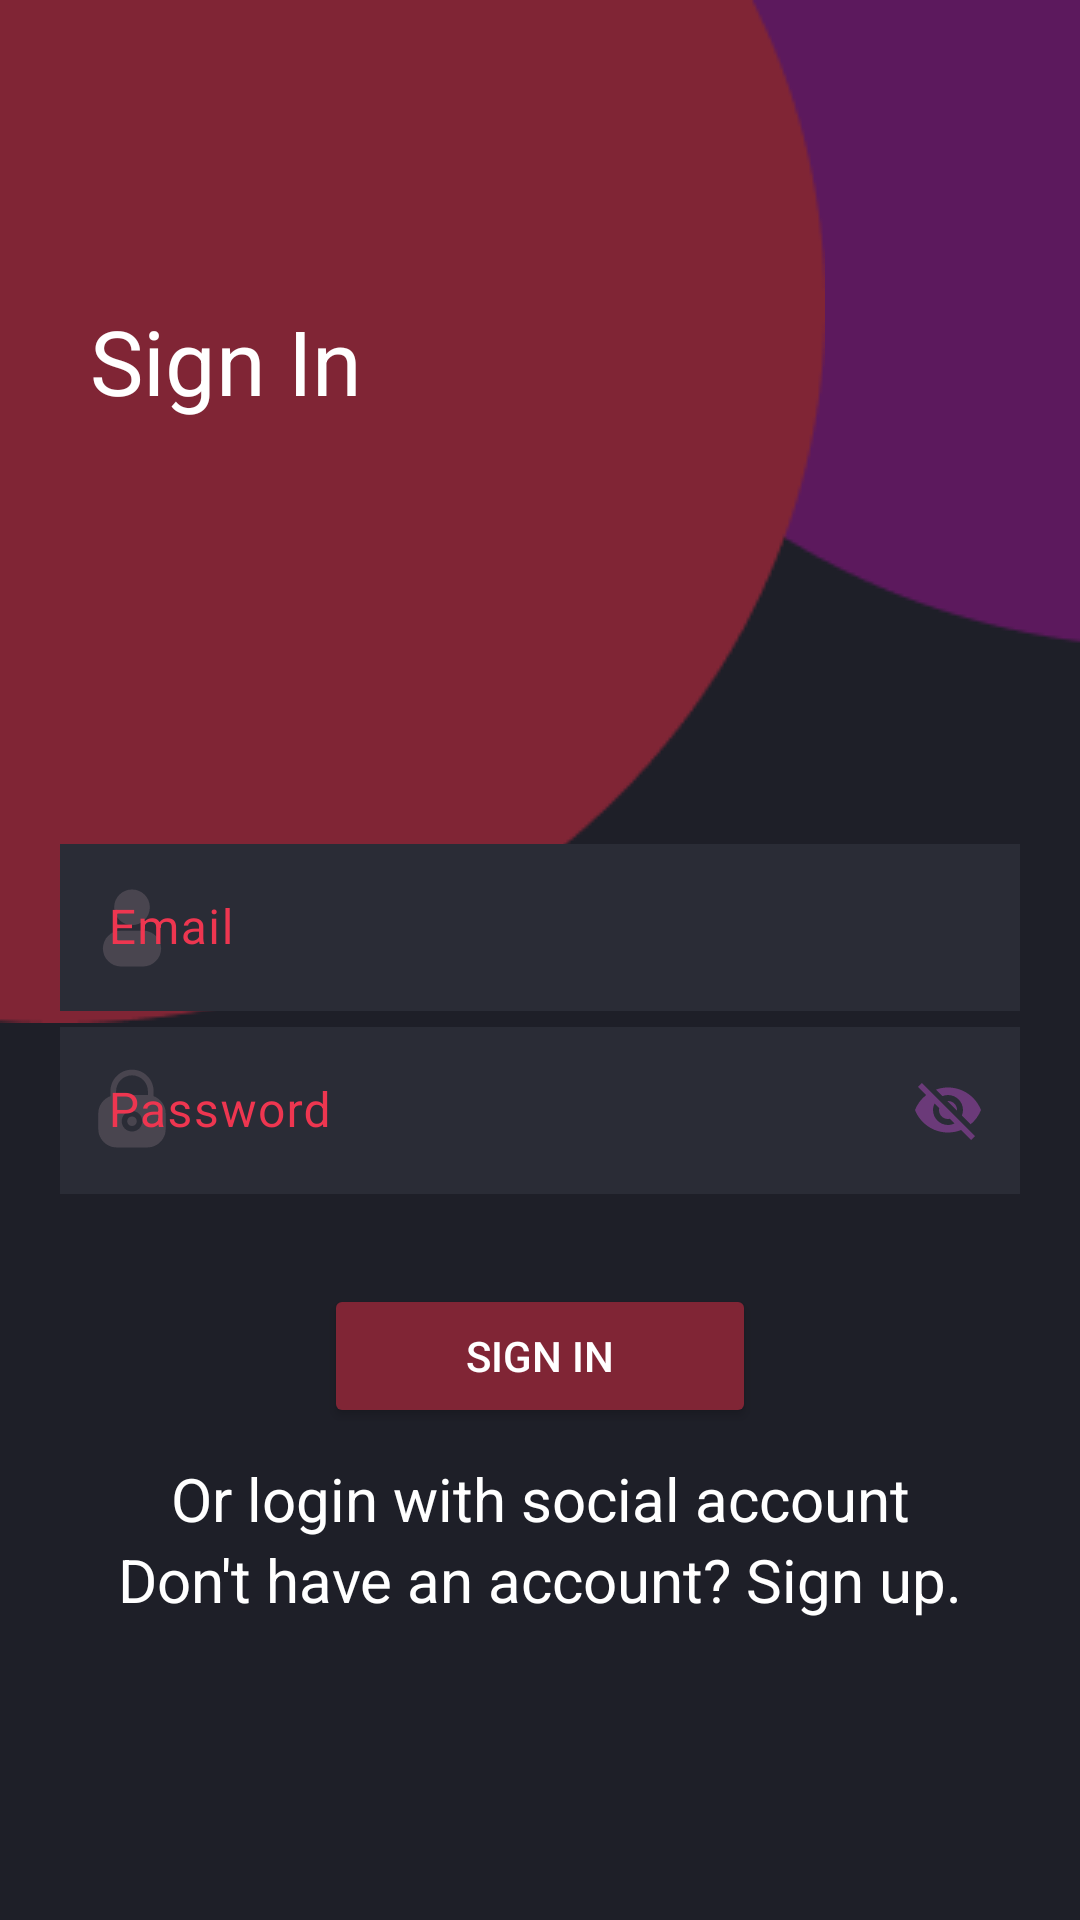

Reconstruct the res/layout file that produces this screen, plus the resources it refers to.
<!-- AndroidManifest.xml: application theme Base.Theme.CyberNexus -->
<!-- res/layout/fragment_signin.xml -->
<?xml version="1.0" encoding="utf-8"?>
<androidx.constraintlayout.widget.ConstraintLayout xmlns:android="http://schemas.android.com/apk/res/android"
    xmlns:app="http://schemas.android.com/apk/res-auto"
    xmlns:tools="http://schemas.android.com/tools"
    android:layout_width="match_parent"
    android:layout_height="match_parent"
    tools:context=".ui.signin.SignInFragment">

    <ImageView
        android:layout_width="match_parent"
        android:layout_height="match_parent"
        android:background="@color/dark_navy"
        android:importantForAccessibility="no"
        app:layout_constraintBottom_toBottomOf="@id/constraint_2"
        app:layout_constraintTop_toTopOf="@id/constraint_2" />

    <ImageView
        android:id="@+id/iv_ellipse_1"
        android:layout_width="wrap_content"
        android:layout_height="wrap_content"
        android:background="@drawable/ellipse1"
        android:importantForAccessibility="no"
        app:layout_constraintEnd_toEndOf="parent"
        app:layout_constraintTop_toTopOf="parent" />

    <ImageView
        android:id="@+id/iv_ellipse_2"
        android:layout_width="wrap_content"
        android:layout_height="wrap_content"
        android:background="@drawable/ellipse2"
        android:importantForAccessibility="no"
        app:layout_constraintStart_toStartOf="parent"
        app:layout_constraintTop_toTopOf="parent" />

    <TextView
        android:id="@+id/login_title_tv"
        android:layout_width="wrap_content"
        android:layout_height="wrap_content"
        android:layout_marginStart="30sp"
        android:layout_marginTop="100sp"
        android:text="@string/sign_in"
        android:textColor="@color/white"
        android:textSize="30sp"
        app:layout_constraintStart_toStartOf="parent"
        app:layout_constraintTop_toTopOf="parent" />

    <androidx.constraintlayout.widget.ConstraintLayout
        android:id="@+id/constraint_2"
        android:layout_width="match_parent"
        android:layout_height="wrap_content"
        android:paddingBottom="20sp"
        app:layout_constraintBottom_toBottomOf="parent"
        app:layout_constraintEnd_toEndOf="parent"
        app:layout_constraintStart_toStartOf="parent"
        app:layout_constraintTop_toBottomOf="@id/iv_ellipse_1">

        <com.google.android.material.textfield.TextInputLayout
            android:id="@+id/signin_name_til"
            android:layout_width="match_parent"
            android:layout_height="wrap_content"
            android:layout_marginHorizontal="20dp"
            android:textColorHint="@color/red"
            app:layout_constraintBottom_toTopOf="@id/signin_password_til"
            app:layout_constraintEnd_toEndOf="parent"
            app:layout_constraintStart_toStartOf="parent"
            app:layout_constraintTop_toTopOf="parent"
            app:layout_constraintVertical_chainStyle="packed"
            app:startIconDrawable="@drawable/icon_person">

            <androidx.appcompat.widget.AppCompatEditText
                android:id="@+id/etMailSignIn"
                android:layout_width="match_parent"
                android:layout_height="wrap_content"
                android:background="@color/dark_gray"
                android:hint="@string/email"
                android:inputType="text"
                android:textColor="@color/white" />
        </com.google.android.material.textfield.TextInputLayout>

        <com.google.android.material.textfield.TextInputLayout
            android:id="@+id/signin_password_til"
            android:layout_width="match_parent"
            android:layout_height="wrap_content"
            android:layout_marginHorizontal="20dp"
            android:textColorHint="@color/red"
            app:layout_constraintBottom_toTopOf="@id/signin_next_btn"
            app:layout_constraintEnd_toEndOf="parent"
            app:layout_constraintStart_toStartOf="parent"
            app:layout_constraintTop_toBottomOf="@+id/signin_name_til"
            app:layout_constraintVertical_chainStyle="packed"
            app:passwordToggleEnabled="true"
            app:passwordToggleTint="@color/purple_1"
            app:startIconDrawable="@drawable/icon_lock">

            <androidx.appcompat.widget.AppCompatEditText
                android:id="@+id/etPasswordSignIn"
                android:layout_width="match_parent"
                android:layout_height="wrap_content"
                android:background="@color/dark_gray"
                android:hint="@string/password"
                android:inputType="text"
                android:textColor="@color/white" />
        </com.google.android.material.textfield.TextInputLayout>

        <Button
            android:id="@+id/signin_next_btn"
            android:layout_width="0dp"
            android:layout_height="wrap_content"
            android:layout_marginVertical="30sp"
            android:backgroundTint="@color/maroon"
            android:text="@string/sign_in"
            android:textColor="@color/white"
            app:layout_constraintBottom_toTopOf="@+id/social_tv"
            app:layout_constraintEnd_toEndOf="parent"
            app:layout_constraintStart_toStartOf="parent"
            app:layout_constraintTop_toBottomOf="@+id/signin_password_til"
            app:layout_constraintVertical_chainStyle="packed"
            app:layout_constraintWidth_percent="0.4" />

        <TextView
            android:id="@+id/social_tv"
            android:layout_width="wrap_content"
            android:layout_height="wrap_content"
            android:layout_marginVertical="10dp"
            android:text="@string/signup_socials"
            android:textColor="@color/white"
            android:textSize="20sp"
            app:layout_constraintEnd_toEndOf="parent"
            app:layout_constraintStart_toStartOf="parent"
            app:layout_constraintTop_toBottomOf="@id/signin_next_btn"
            app:layout_constraintVertical_chainStyle="packed" />

        <LinearLayout
            android:id="@+id/social_layout"
            android:layout_width="wrap_content"
            android:layout_height="wrap_content"
            android:orientation="horizontal"
            app:layout_constraintEnd_toEndOf="parent"
            app:layout_constraintStart_toStartOf="parent"
            app:layout_constraintTop_toBottomOf="@id/social_tv">

            <ImageView
                android:id="@+id/social_google"
                android:layout_width="wrap_content"
                android:layout_height="wrap_content"
                android:background="@drawable/social_google"
                android:scaleX="0.7"
                android:scaleY="0.7" />

            <ImageView
                android:id="@+id/social_facebook"
                android:layout_width="wrap_content"
                android:layout_height="wrap_content"
                android:background="@drawable/social_facebook"
                android:scaleX="0.7"
                android:scaleY="0.7" />
        </LinearLayout>

        <TextView
            android:id="@+id/signup_tv"
            android:layout_width="wrap_content"
            android:layout_height="wrap_content"
            android:layout_marginBottom="20sp"
            android:text="@string/signup_long"
            android:textColor="@color/white"
            android:textSize="20sp"
            app:layout_constraintBottom_toBottomOf="parent"
            app:layout_constraintEnd_toEndOf="parent"
            app:layout_constraintStart_toStartOf="parent"
            app:layout_constraintTop_toBottomOf="@id/social_layout" />

        <ImageView
            android:id="@+id/iv_empty"
            android:layout_width="100dp"
            android:layout_height="100dp"
            android:visibility="gone"
            app:layout_constraintBottom_toTopOf="@+id/tv_empty"
            app:layout_constraintEnd_toEndOf="parent"
            app:layout_constraintHorizontal_bias="0.5"
            app:layout_constraintStart_toStartOf="parent"
            app:layout_constraintTop_toTopOf="parent"
            app:layout_constraintVertical_chainStyle="packed"
            app:srcCompat="@drawable/icon_cart" />

        <TextView
            android:id="@+id/tv_empty"
            android:layout_width="wrap_content"
            android:layout_height="wrap_content"
            android:layout_marginTop="24dp"
            android:textSize="20sp"
            android:visibility="gone"
            app:layout_constraintBottom_toBottomOf="parent"
            app:layout_constraintEnd_toEndOf="parent"
            app:layout_constraintHorizontal_bias="0.5"
            app:layout_constraintStart_toStartOf="parent"
            app:layout_constraintTop_toBottomOf="@+id/iv_empty" />

        <ProgressBar
            android:id="@+id/progressBar"
            style="?android:attr/progressBarStyle"
            android:layout_width="0dp"
            android:layout_height="wrap_content"
            android:layout_marginStart="180dp"
            android:layout_marginEnd="180dp"
            android:visibility="gone"
            app:layout_constraintBottom_toBottomOf="parent"
            app:layout_constraintEnd_toEndOf="parent"
            app:layout_constraintStart_toStartOf="parent"
            app:layout_constraintTop_toTopOf="parent" />
    </androidx.constraintlayout.widget.ConstraintLayout>


</androidx.constraintlayout.widget.ConstraintLayout>
<!-- resources referenced by this layout -->
<resources>
  <color name="dark_gray">#2A2C36</color>
  <color name="dark_navy">#1E1F28</color>
  <color name="maroon">#802535</color>
  <color name="purple_1">#80AB47BC</color>
  <color name="red">#EE3650</color>
  <color name="white">#FFFFFFFF</color>
  <!-- drawable ellipse1: png bitmap (drawable, 2157 bytes) -->
  <!-- drawable ellipse2: png bitmap (drawable, 3190 bytes) -->
  <!-- drawable icon_cart (drawable) -->
  <vector xmlns:android="http://schemas.android.com/apk/res/android"
      xmlns:aapt="http://schemas.android.com/aapt"
      android:width="100dp"
      android:height="100dp"
      android:viewportWidth="205"
      android:viewportHeight="205">
    <path
        android:pathData="M53.8,44.84C56.94,20.74 77.55,2.14 102.5,2.14C127.45,2.14 148.06,20.74 151.2,44.84L156.86,44.84C165.37,44.84 172.42,44.84 177.95,45.62C183.77,46.43 189,48.22 192.98,52.67C196.95,57.11 198.16,62.51 198.32,68.38C198.48,73.96 197.7,80.97 196.76,89.43L194.13,113.1C192.17,130.78 190.63,144.67 188.01,155.46C185.32,166.53 181.32,175.17 173.9,181.8C166.48,188.45 157.41,191.46 146.06,192.91C134.97,194.32 120.89,194.32 102.96,194.32H102.04C84.11,194.32 70.03,194.32 58.94,192.91C47.59,191.46 38.52,188.45 31.1,181.8C23.68,175.17 19.68,166.53 17,155.46C14.37,144.67 12.83,130.78 10.87,113.1L8.24,89.43C7.3,80.97 6.52,73.96 6.68,68.38C6.84,62.51 8.05,57.11 12.02,52.67C16,48.22 21.23,46.43 27.05,45.62C32.58,44.84 39.64,44.84 48.14,44.84L53.8,44.84ZM138.24,44.84C135.21,27.85 120.36,14.95 102.5,14.95C84.64,14.95 69.79,27.85 66.76,44.84H138.24Z"
        android:fillType="evenOdd">
      <aapt:attr name="android:fillColor">
        <gradient 
            android:startX="6.65"
            android:startY="194.32"
            android:endX="202.91"
            android:endY="6.92"
            android:type="linear">
          <item android:offset="0" android:color="#FF207894"/>
          <item android:offset="1" android:color="#FF2ECDFF"/>
        </gradient>
      </aapt:attr>
    </path>
  </vector>
  <!-- drawable icon_lock: vector/xml drawable (drawable, 2200 chars, omitted) -->
  <!-- drawable icon_person (drawable) -->
  <vector xmlns:android="http://schemas.android.com/apk/res/android"
      xmlns:aapt="http://schemas.android.com/aapt"
      android:width="30dp"
      android:height="30dp"
      android:viewportWidth="206"
      android:viewportHeight="206">
    <path
        android:pathData="M103,17.17C80.48,17.17 62.23,35.42 62.23,57.94C62.23,80.45 80.48,98.71 103,98.71C125.52,98.71 143.77,80.45 143.77,57.94C143.77,35.42 125.52,17.17 103,17.17Z">
      <aapt:attr name="android:fillColor">
        <gradient 
            android:startX="36.48"
            android:startY="193.13"
            android:endX="207.36"
            android:endY="69.44"
            android:type="linear">
          <item android:offset="0" android:color="#FF207894"/>
          <item android:offset="1" android:color="#FF2ECDFF"/>
        </gradient>
      </aapt:attr>
    </path>
    <path
        android:pathData="M77.25,111.58C54.73,111.58 36.48,129.84 36.48,152.35C36.48,174.87 54.73,193.13 77.25,193.13H128.75C151.27,193.13 169.52,174.87 169.52,152.35C169.52,129.84 151.27,111.58 128.75,111.58H77.25Z">
      <aapt:attr name="android:fillColor">
        <gradient 
            android:startX="36.48"
            android:startY="193.13"
            android:endX="207.36"
            android:endY="69.44"
            android:type="linear">
          <item android:offset="0" android:color="#FF207894"/>
          <item android:offset="1" android:color="#FF2ECDFF"/>
        </gradient>
      </aapt:attr>
    </path>
  </vector>
  <string name="email">Email</string>
  <string name="password">Password</string>
  <string name="sign_in">Sign In</string>
  <string name="signup_long">Don\'t have an account? Sign up.</string>
  <string name="signup_socials">Or login with social account</string>
  <style name="Base.Theme.CyberNexus" parent="Theme.Material3.DayNight.NoActionBar">
          
          <item name="colorPrimary">@color/red</item>
      </style>
</resources>
